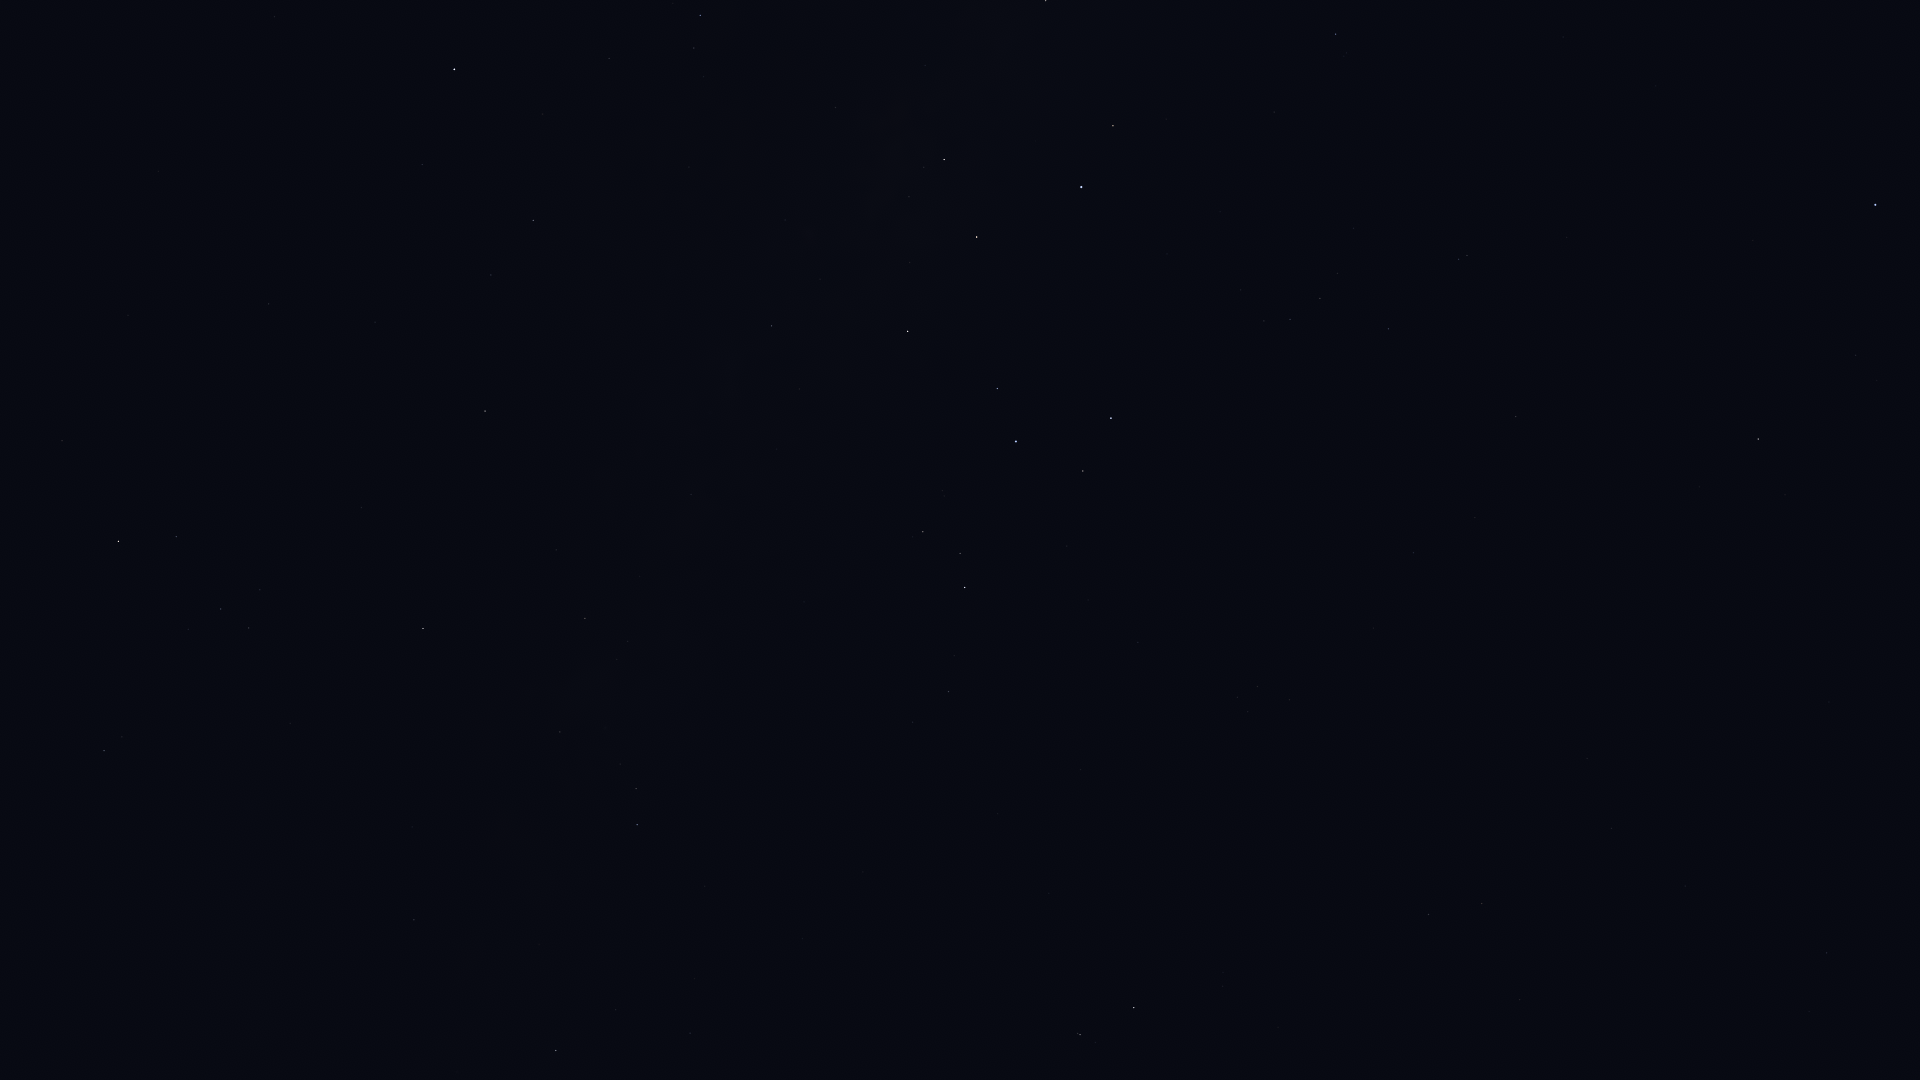

Data behind this chart, as committed beside it:
Star_ID, Name, X, Y
84012, Sabik, 454, 69
84880, HIP 84880, 422, 164
85755, HIP 85755, 703, 76
86263, HIP 86263, 533, 220
86565, HIP 86565, 491, 275
86742, Cebalrai, 118, 541
87072, HIP 87072, 835, 107
87261, Fuyue, 1046, 0
88048, HIP 88048, 485, 411
88414, Pincoya, 896, 172
88635, Alnasl, 944, 159
88670, HIP 88670, 480, 469
89341, Polis, 771, 326
89931, Kaus Media, 977, 237
90004, Alasia, 611, 496
90185, Kaus Australis, 1081, 187
90422, HIP 90422, 1336, 34
90441, HIP 90441, 381, 707
90496, Kaus Borealis, 908, 331
90595, HIP 90595, 691, 494
90887, HIP 90887, 1216, 145
91117, HIP 91117, 585, 618
91875, HIP 91875, 1220, 212
92175, HIP 92175, 560, 732
92202, HIP 92202, 580, 718
92761, Ainalrami, 942, 490
92814, HIP 92814, 804, 602
92855, Nunki, 1016, 441
92895, Kaveh, 410, 918
92946, Alya, 414, 920
92953, HIP 92953, 1346, 193
92989, HIP 92989, 1239, 278
93085, HIP 93085, 923, 532
93174, HIP 93174, 1241, 290
93506, Ascella, 1111, 418
93542, HIP 93542, 1353, 228
93683, HIP 93683, 960, 553
93825, HIP 93825, 1264, 321
94005, HIP 94005, 1337, 273
94114, Meridiana, 1290, 319
94141, Albaldah, 965, 587
94160, HIP 94160, 1320, 298
94645, Gumala, 1046, 563
94820, HIP 94820, 954, 655
95124, Belel, 1056, 596
95168, HIP 95168, 948, 691
95241, Arkab Prior, 1459, 259
95262, Sika, 1238, 453
95294, Arkab Posterior, 1467, 255
95347, Rukbat, 1388, 329
96406, HIP 96406, 1132, 642
98032, HIP 98032, 1516, 416
98066, Terebellum, 1237, 697
98412, HIP 98412, 1413, 553
100064, Algedi, 1080, 1034
100310, Alshat, 1095, 1042
100345, Dabih, 1134, 1007
100751, Peacock, 1875, 205
102485, HIP 102485, 1428, 914
102831, HIP 102831, 1587, 758
... 5 more rows
